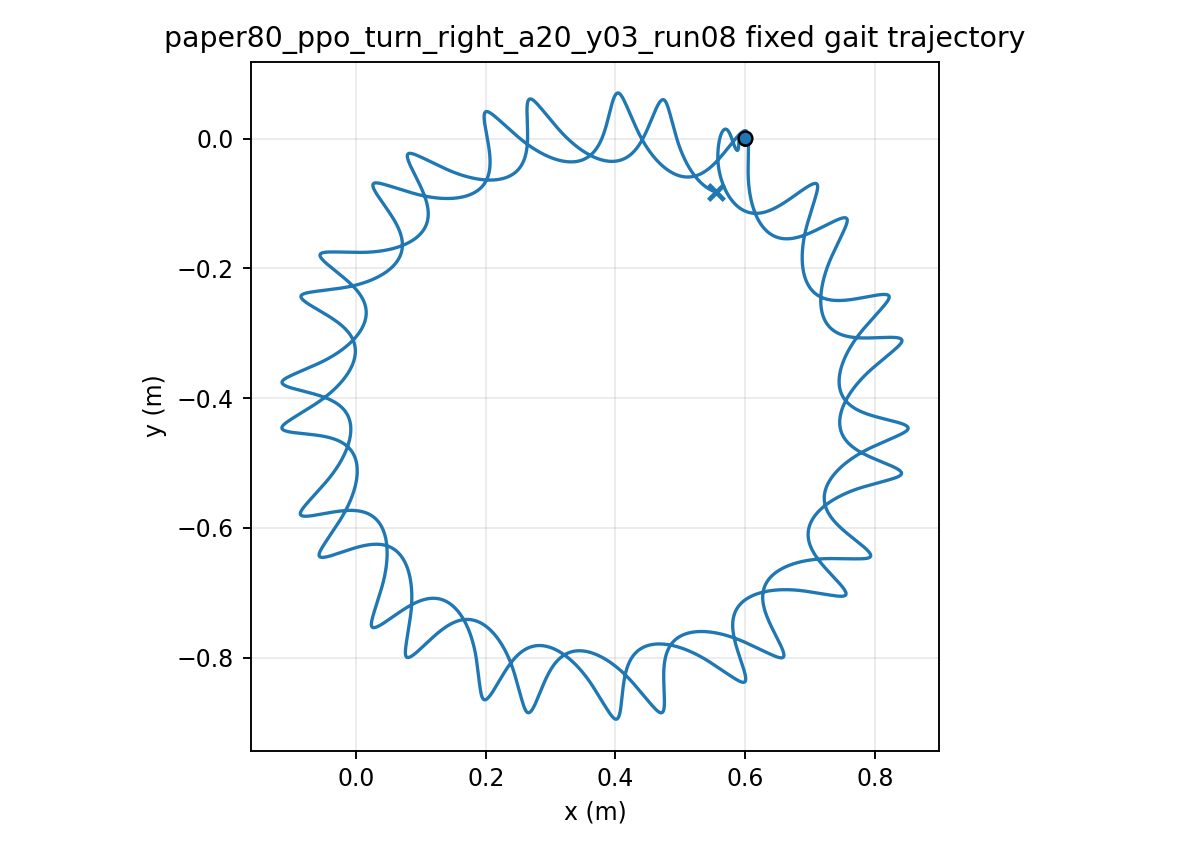

The data file committed next to this chart (first rows):
time, x, y, yaw
1.000000000000000021e-03, 5.999999976068525198e-01, 6.803868781823929623e-06, -1.195221003048046896e-04
2.000000000000000042e-03, 5.999999659401953345e-01, 2.705286292115083313e-05, -4.742840029087920777e-04
3.000000000000000062e-03, 5.999998439346609924e-01, 6.030741052048815831e-05, -1.058462092859235957e-03
4.000000000000000083e-03, 5.999995285710106874e-01, 1.060739392111376134e-04, -1.866023333975535452e-03
5.000000000000000104e-03, 5.999988824670234866e-01, 1.638035636323809108e-04, -2.890959836356319507e-03
6.000000000000000125e-03, 5.999977379295126090e-01, 2.329110779833998279e-04, -4.127385547767607223e-03
7.000000000000000146e-03, 5.999959009204984817e-01, 3.127788142067156052e-04, -5.569521079852641013e-03
8.000000000000000167e-03, 5.999931549353344495e-01, 4.027610388754321313e-04, -7.211678239590742223e-03
9.000000000000001055e-03, 5.999892646956943576e-01, 5.021882343381189884e-04, -9.048244719163673483e-03
1.000000000000000194e-02, 5.999839798561713566e-01, 6.103711633427821859e-04, -1.107366956298436178e-02
1.100000000000000283e-02, 5.999770384112402821e-01, 7.266048060654006768e-04, -1.328244974462829651e-02
1.200000000000000372e-02, 5.999681699925172307e-01, 8.501720852165384201e-04, -1.566911787763622388e-02
1.300000000000000461e-02, 5.999570988429954177e-01, 9.803474543192414181e-04, -1.822823153337996618e-02
1.400000000000000550e-02, 5.999435466470646183e-01, 1.116400263212635746e-03, -2.095436424584775498e-02
1.500000000000000638e-02, 5.999272351232104450e-01, 1.257597931260678870e-03, -2.384209828624300753e-02
1.600000000000000727e-02, 5.999078883873683044e-01, 1.403208920878196153e-03, -2.688601923470143942e-02
1.700000000000000816e-02, 5.998852350857660776e-01, 1.552505510454993409e-03, -3.008071232685568738e-02
1.800000000000000905e-02, 5.998590102987162442e-01, 1.704766372369881378e-03, -3.342076049140001170e-02
1.900000000000000994e-02, 5.998289572191987107e-01, 1.859278954498166936e-03, -3.690074397591303762e-02
2.000000000000001082e-02, 5.997948286122773975e-01, 2.015341666432357570e-03, -4.051524148646292595e-02
2.100000000000001171e-02, 5.997563880631026079e-01, 2.172265869393952276e-03, -4.425883269017538008e-02
2.200000000000001260e-02, 5.997134110227073656e-01, 2.329377678373378835e-03, -4.812610192405762655e-02
2.300000000000001349e-02, 5.996656856619666520e-01, 2.486019581407761248e-03, -5.211164295443257433e-02
2.400000000000001438e-02, 5.996130135449855292e-01, 2.641551881652826061e-03, -5.621006463010130849e-02
2.500000000000001527e-02, 5.995552101338142981e-01, 2.795353968592206861e-03, -6.041599727495640393e-02
2.600000000000001615e-02, 5.994921123992338341e-01, 2.946810439925673375e-03, -6.472366458029275849e-02
2.700000000000001704e-02, 5.994235871516292447e-01, 3.095312926769677730e-03, -6.912621802548597760e-02
2.800000000000001793e-02, 5.993495305257122707e-01, 3.240266707390859757e-03, -7.361660276179589346e-02
2.900000000000001882e-02, 5.992698621929423153e-01, 3.381112593474178141e-03, -7.818779465775113624e-02
3.000000000000001971e-02, 5.991845257019194904e-01, 3.517323611435196895e-03, -8.283281386910612554e-02
3.100000000000002059e-02, 5.990934880087614989e-01, 3.648405295260503944e-03, -8.754473849908868399e-02
3.200000000000002148e-02, 5.989967388225213574e-01, 3.773895789370540488e-03, -9.231671817847916794e-02
3.300000000000002237e-02, 5.988942897922411301e-01, 3.893365747365484797e-03, -9.714198741480091492e-02
3.400000000000002326e-02, 5.987861735575393807e-01, 4.006418046492377094e-03, -1.020138785812048643e-01
3.500000000000002415e-02, 5.986724426836130819e-01, 4.112687337533449394e-03, -1.069258344359905744e-01
3.600000000000002504e-02, 5.985531685003879776e-01, 4.211839449468735008e-03, -1.118714200828090088e-01
3.700000000000002592e-02, 5.984284398643121561e-01, 4.303570667737899313e-03, -1.168443342992342704e-01
3.800000000000002681e-02, 5.982983719509235021e-01, 4.387606707627333957e-03, -1.218382034839547434e-01
3.900000000000002770e-02, 5.981631171116005286e-01, 4.463705904315939943e-03, -1.268460418108591226e-01
4.000000000000002859e-02, 5.980228629202281043e-01, 4.531658206237132447e-03, -1.318608140737592138e-01
4.100000000000002948e-02, 5.978778158628623718e-01, 4.591287150196354805e-03, -1.368756545707122407e-01
4.200000000000003036e-02, 5.977282012340132678e-01, 4.642447412600614332e-03, -1.418838791245107533e-01
4.300000000000003125e-02, 5.975742611468065624e-01, 4.685023166557722440e-03, -1.468789960914304582e-01
4.400000000000003214e-02, 5.974162561161342477e-01, 4.718928208765349464e-03, -1.518546710525786603e-01
4.500000000000003303e-02, 5.972544746561839757e-01, 4.744111978220000303e-03, -1.568044866475780397e-01
4.600000000000003392e-02, 5.970892293188515554e-01, 4.760557654990449361e-03, -1.617220800719222085e-01
4.700000000000003481e-02, 5.969208479793062239e-01, 4.768277589885128176e-03, -1.666013063134235972e-01
4.800000000000003569e-02, 5.967496688936602123e-01, 4.767309770505601119e-03, -1.714362445819439529e-01
4.900000000000003658e-02, 5.965760392587012850e-01, 4.757715565363362931e-03, -1.762212026506562723e-01
5.000000000000003747e-02, 5.964003133575218607e-01, 4.739577302020181460e-03, -1.809507226874123853e-01
5.100000000000003836e-02, 5.962228500926463060e-01, 4.712995986976220575e-03, -1.856195870239427115e-01
5.200000000000003925e-02, 5.960440105100925923e-01, 4.678089059743650857e-03, -1.902228229341702548e-01
5.300000000000004013e-02, 5.958641550773738915e-01, 4.634988200114209533e-03, -1.947557058987913481e-01
5.400000000000004102e-02, 5.956836420686953959e-01, 4.583837244611310702e-03, -1.992137621667329772e-01
5.500000000000004191e-02, 5.955028254632159790e-01, 4.524790186528848679e-03, -2.035927704783361547e-01
5.600000000000004280e-02, 5.953220530094649465e-01, 4.458009307632848639e-03, -2.078887628446805524e-01
5.700000000000004369e-02, 5.951416643869447132e-01, 4.383663396932191425e-03, -2.120980245796051933e-01
5.800000000000004458e-02, 5.949619894635405082e-01, 4.301926061121452705e-03, -2.162170937825900197e-01
5.900000000000004546e-02, 5.947833466446047490e-01, 4.212974113838030554e-03, -2.202427601982414884e-01
6.000000000000004635e-02, 5.946060413036076131e-01, 4.116986075460293826e-03, -2.241720634855967065e-01
... 29,940 more rows
